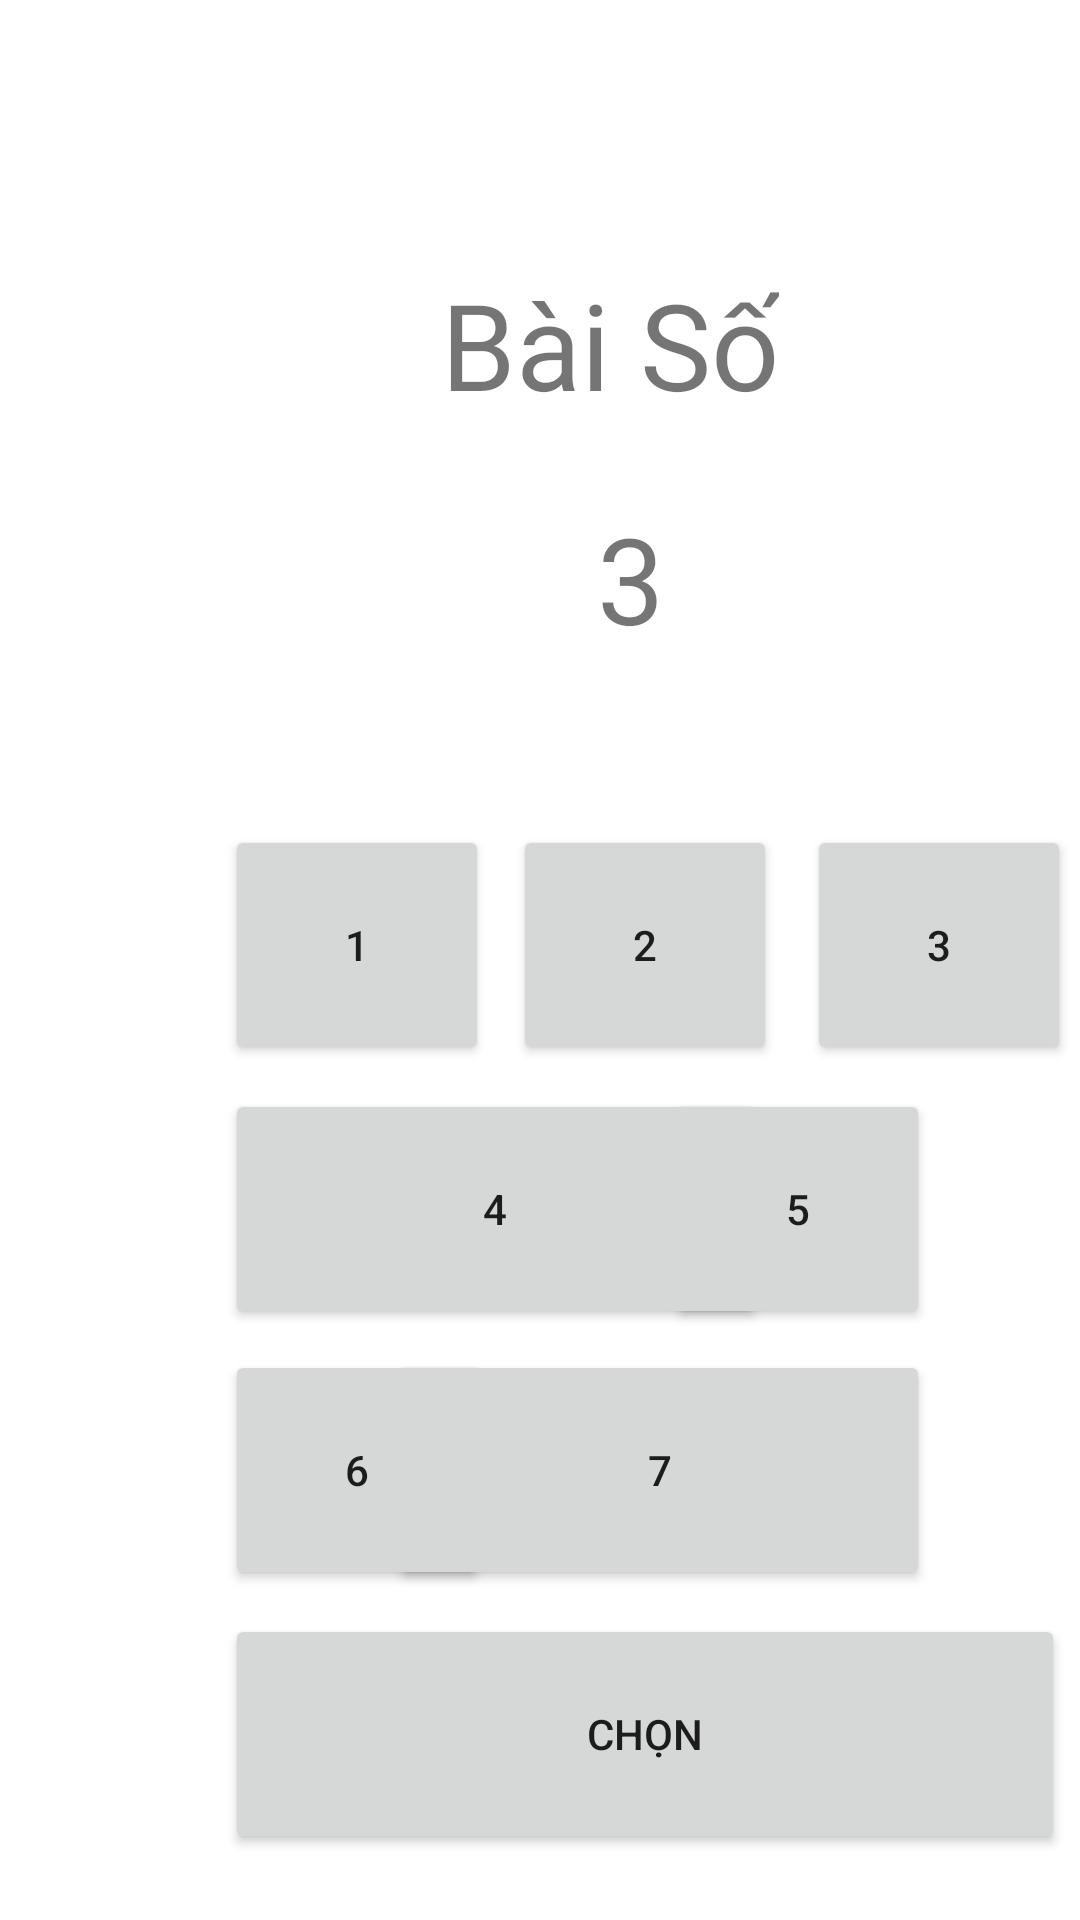

Reconstruct the res/layout file that produces this screen, plus the resources it refers to.
<!-- AndroidManifest.xml: application theme Theme.AppNgheNhac -->
<!-- res/layout/activity_main2.xml -->
<?xml version="1.0" encoding="utf-8"?>
<RelativeLayout xmlns:android="http://schemas.android.com/apk/res/android"
    xmlns:app="http://schemas.android.com/apk/res-auto"
    xmlns:tools="http://schemas.android.com/tools"
    android:layout_width="match_parent"
    android:layout_height="match_parent"
    tools:context=".MainActivity2">


    <TextView
        android:layout_width="wrap_content"
        android:layout_height="wrap_content"
        android:layout_alignParentStart="true"
        android:layout_alignParentTop="true"
        android:layout_centerHorizontal="true"
        android:layout_marginStart="147dp"
        android:layout_marginTop="88dp"
        android:text="Bài Số"
        android:textSize="40dp" />

    <TextView
        android:id="@+id/textSttBai"
        android:layout_width="wrap_content"
        android:layout_height="wrap_content"
        android:layout_alignParentStart="true"
        android:layout_alignParentTop="true"
        android:layout_centerHorizontal="true"
        android:layout_marginStart="199dp"
        android:layout_marginTop="166dp"
        android:text="3"
        android:textSize="40dp" />

    <Button
        android:id="@+id/buttonSo3"
        android:layout_width="wrap_content"
        android:layout_height="80dp"
        android:layout_alignParentStart="true"
        android:layout_alignParentBottom="true"
        android:layout_marginStart="269dp"
        android:layout_marginBottom="285dp"
        android:text="3"
        android:onClick="Textchange"
        />

    <Button
        android:id="@+id/buttonSo4"
        android:layout_width="180dp"
        android:layout_height="80dp"
        android:layout_alignParentStart="true"
        android:layout_alignParentBottom="true"
        android:layout_marginStart="75dp"
        android:layout_marginBottom="197dp"
        android:text="4"
        android:onClick="Textchange"
        />

    <Button
        android:id="@+id/buttonSo5"
        android:layout_width="wrap_content"
        android:layout_height="80dp"
        android:layout_alignParentEnd="true"
        android:layout_alignParentBottom="true"
        android:layout_marginEnd="50dp"
        android:layout_marginBottom="197dp"
        android:text="5"
        android:onClick="Textchange"
        />

    <Button
        android:id="@+id/buttonSo6"
        android:layout_width="180dp"
        android:layout_height="80dp"
        android:layout_alignParentEnd="true"
        android:layout_alignParentBottom="true"
        android:layout_marginEnd="50dp"
        android:layout_marginBottom="110dp"
        android:onClick="Textchange"
        android:text="7" />

    <Button
        android:id="@+id/buttonSo7"
        android:layout_width="wrap_content"
        android:layout_height="80dp"
        android:layout_alignParentStart="true"
        android:layout_alignParentBottom="true"
        android:layout_marginStart="75dp"
        android:layout_marginBottom="110dp"
        android:onClick="Textchange"
        android:text="6" />

    <Button
        android:id="@+id/buttonSo1"
        android:layout_width="wrap_content"
        android:layout_height="80dp"
        android:layout_alignParentStart="true"
        android:layout_alignParentBottom="true"
        android:layout_marginStart="75dp"
        android:layout_marginBottom="285dp"
        android:onClick="Textchange"
        android:text="1" />

    <Button
        android:id="@+id/buttonSelect"
        android:layout_width="280dp"
        android:layout_height="80dp"
        android:layout_alignParentStart="true"
        android:layout_alignParentBottom="true"
        android:layout_centerHorizontal="true"
        android:layout_marginStart="75dp"
        android:layout_marginBottom="22dp"
        android:text="Chọn"
        android:onClick="clickChon"/>

    <Button
        android:id="@+id/buttonSo2"
        android:layout_width="wrap_content"
        android:layout_height="80dp"
        android:layout_alignParentStart="true"
        android:layout_alignParentBottom="true"
        android:layout_centerHorizontal="true"
        android:layout_marginStart="171dp"
        android:layout_marginBottom="285dp"
        android:text="2"

        android:onClick="Textchange"
        />


</RelativeLayout>
<!-- resources referenced by this layout -->
<resources>
  <style name="Theme.AppNgheNhac" parent="Theme.MaterialComponents.DayNight.DarkActionBar">
          
          <item name="colorPrimary">@color/purple_500</item>
          <item name="colorPrimaryVariant">@color/purple_700</item>
          <item name="colorOnPrimary">@color/white</item>
          
          <item name="colorSecondary">@color/teal_200</item>
          <item name="colorSecondaryVariant">@color/teal_700</item>
          <item name="colorOnSecondary">@color/black</item>
          
          <item name="android:statusBarColor" tools:targetApi="l">?attr/colorPrimaryVariant</item>
          
      </style>
  <!-- not gathered from this repository: default colours our renderer supplied (Android Studio template values) -->
  <color name="purple_500">#FF6200EE</color>
  <color name="purple_700">#FF3700B3</color>
  <color name="teal_200">#FF03DAC5</color>
  <color name="teal_700">#FF018786</color>
  <color name="black">#FF000000</color>
  <color name="white">#FFFFFFFF</color>
</resources>
